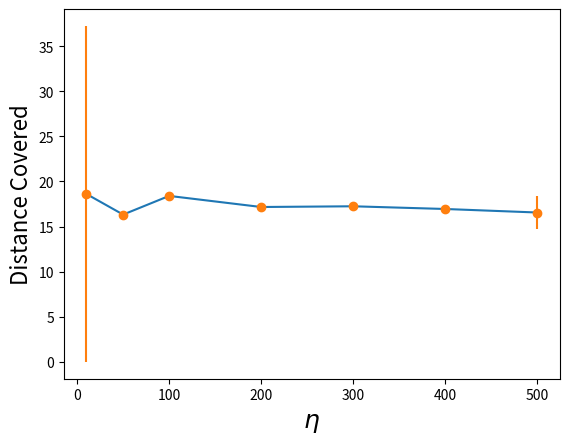

Write Python code to recreate this figure.
# import require modules
import numpy as np
import matplotlib.pyplot as plt

fig = plt.figure()
# defining our function
#x = np.array([0.1,0.3,0.5,0.7,1])
#y = np.array([18.35,17.25,16.33,14.75,13.75])
#y_error = np.array([0.06,0.07,0.03,0.06,0.09])
#y = np.array([1559.09,1231.04,1724.42,1548.83,1277.20])
#y_error = np.array([19.78,19.29,33.49,26.60,31.95])

x = np.array([10,50,100,200,300,400,500])
#y = np.array([1869.61,1396.36,1013.41,949.05,1231.04,960.24,1556.75])
#y_error = np.array([37.64,23.77,25.48,13.16,19.29,43.17,159.59])
y = np.array([18.62,16.33,18.40,17.17,17.25,16.95,16.56])
y_error = np.array([18.62,0.06,0.04,0.02,0.07,0.47,1.85])

# plotting our function and
# error bar
#fig.suptitle('Control Cost with $\mu$=0.3 ', fontsize=20)
plt.xlabel(r'$\eta$', fontsize=18)
#plt.xlabel(r'$\mu$', fontsize=18)
plt.ylabel('Distance Covered', fontsize=16)
#plt.ylabel('Control Cost', fontsize=16)
plt.plot(x, y)

plt.errorbar(x, y, yerr = y_error, fmt ='o')

plt.savefig("dc_beta.pdf")
#plt.savefig("cc_mu.pdf")
